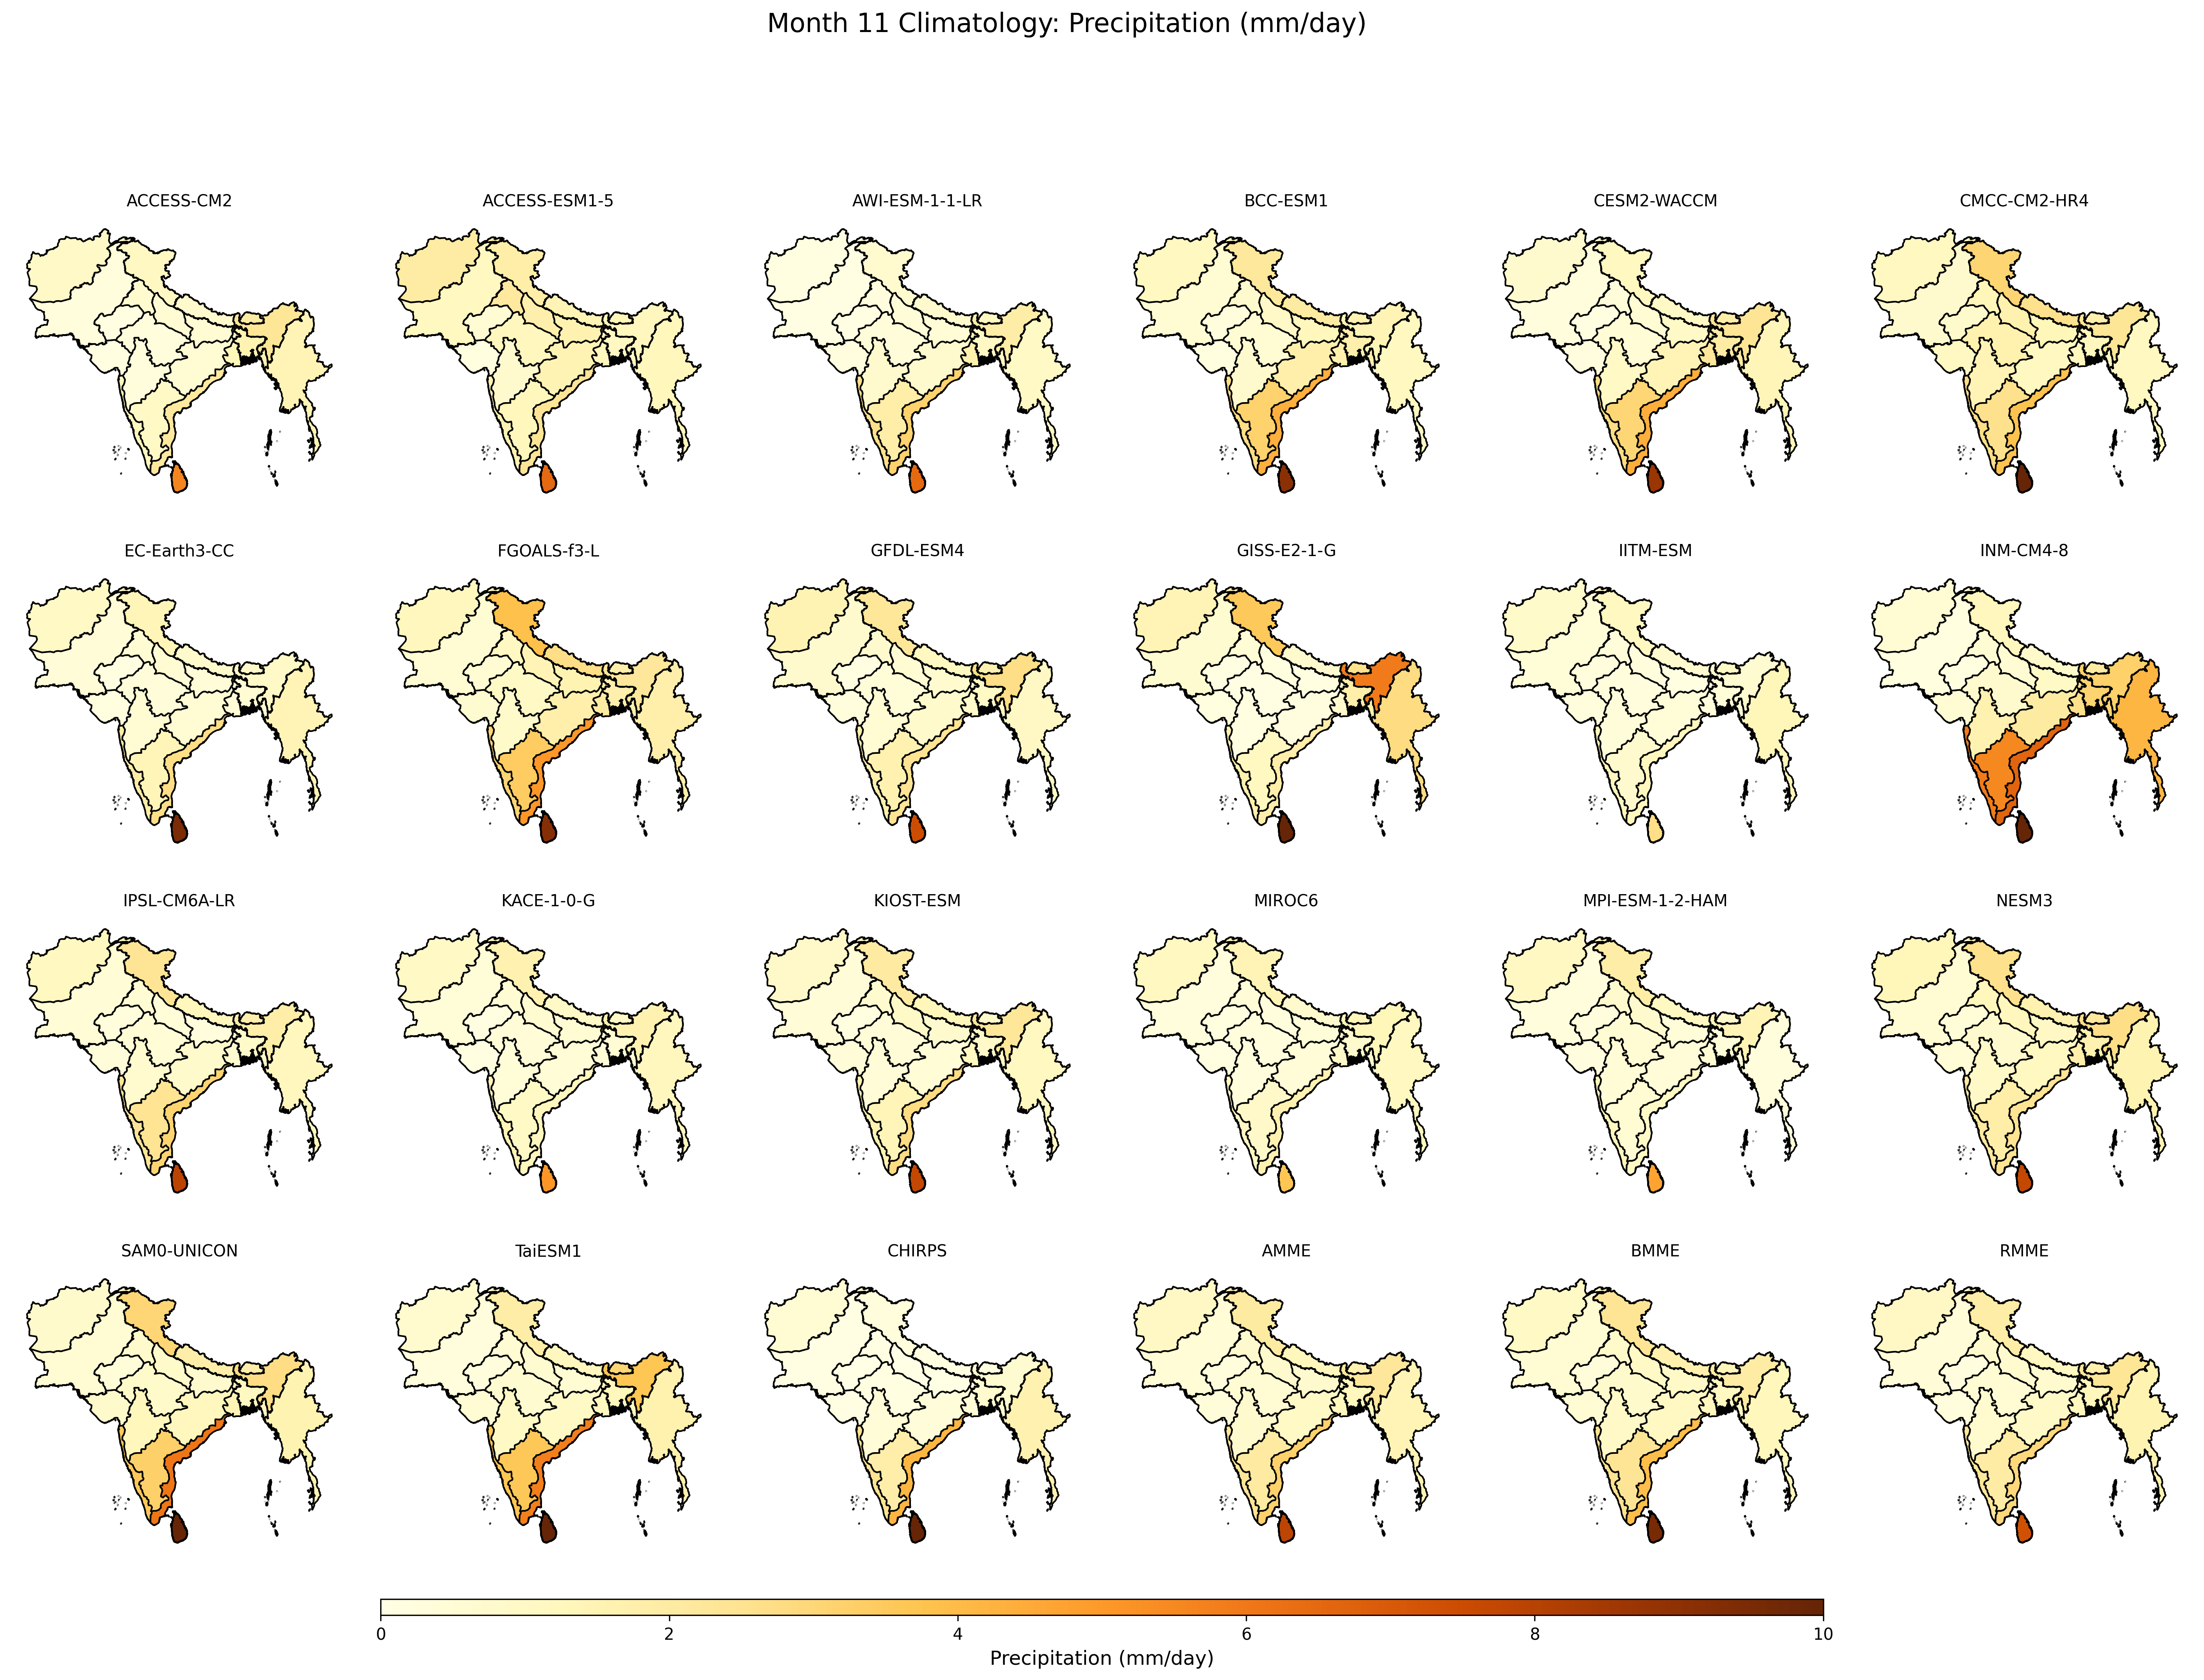

Values plotted in this chart, from the file beside it:
, ACCESS-CM2, ACCESS-ESM1-5, AWI-ESM-1-1-LR, BCC-ESM1, CESM2-WACCM, CMCC-CM2-HR4, EC-Earth3-CC, FGOALS-f3-L, GFDL-ESM4, GISS-E2-1-G, IITM-ESM, INM-CM4-8, IPSL-CM6A-LR, KACE-1-0-G, KIOST-ESM, MIROC6, MPI-ESM-1-2-HAM, NESM3, SAM0-UNICON, TaiESM1, CHIRPS, AMME, BMME
Afghanistan, 0.9237, 1.973, 0.1438, 1.127, 0.7259, 1.164, 0.9876, 1.205, 1.514, 1.425, 0.8302, 0.5185, 1.147, 0.9746, 0.8599, 1.107, 1.06, 1.327, 0.7868, 0.6733, 0.5186, 1.024, 0.9852
Bangladesh, 1.538, 1.055, 1.053, 1.743, 1.947, 1.19, 0.5808, 1.721, 0.9672, 1.765, 0.4079, 3.117, 0.8419, 0.6138, 0.8899, 0.77, 0.3637, 1.618, 1.106, 1.257, 0.698, 1.227, 1.102
Bhutan, 1.993, 1.326, 1.094, 1.589, 1.869, 1.728, 0.8627, 1.793, 1.62, 2.551, 0.9839, 2.084, 1.755, 1.002, 0.798, 1.359, 0.7959, 2.181, 1.803, 3.027, 0.1756, 1.611, 1.356
Myanmar, 1.459, 1.28, 1.014, 1.125, 1.401, 1.132, 1.459, 1.761, 1.034, 2.8, 1.293, 4.155, 1.2, 1.179, 1.168, 1.166, 0.3151, 1.527, 1.544, 1.652, 1.582, 1.483, 1.286
Nepal, 0.7609, 1.472, 0.7133, 2.007, 0.9384, 2.6, 0.8049, 2.711, 1.172, 0.7319, 0.7402, 0.8576, 1.255, 0.9053, 1.32, 0.7744, 1.154, 1.63, 1.832, 1.201, 0.1205, 1.279, 1.713
Pakistan, 0.2983, 1.144, 0.08029, 0.6028, 0.2934, 0.7416, 0.4414, 0.6066, 0.7248, 0.6461, 0.4117, 0.1995, 0.488, 0.4008, 0.4308, 0.3478, 0.294, 0.5641, 0.5094, 0.316, 0.1158, 0.4771, 0.5452
Sri Lanka, 5.593, 6.52, 6.512, 9.091, 8.678, 10.88, 9.472, 9.209, 7.488, 10.42, 2.721, 13, 7.918, 5.103, 7.729, 3.667, 4.718, 7.673, 10.53, 10.72, 10.74, 7.882, 9.539
Zone 1, 1.084, 1.85, 0.6869, 2.193, 1.167, 3.057, 1.404, 3.851, 2.302, 3.551, 1.127, 1.213, 2.396, 1.612, 2.035, 1.471, 1.894, 2.589, 3.038, 1.903, 0.315, 2.021, 2.345
Zone 10, 0.95, 1.27, 1.844, 3.167, 3.01, 2.604, 1.369, 3.419, 1.599, 1.146, 0.7109, 5.528, 2.434, 1.006, 1.399, 0.8722, 0.6056, 1.847, 3.275, 3.579, 1.828, 2.082, 2.363
Zone 11, 2.133, 2.358, 3.178, 4.373, 4.392, 3.756, 2.72, 5.053, 2.444, 1.807, 1.195, 6.67, 3.111, 1.227, 2.795, 1.585, 1.012, 2.45, 6.081, 5.805, 4.174, 3.207, 3.945
Zone 12, 1.284, 1.56, 2.62, 2.713, 2.763, 2.719, 1.931, 3.065, 1.74, 1.703, 1.182, 5.93, 2.418, 1.445, 1.57, 1.031, 1.235, 2.128, 3.573, 3.651, 2.469, 2.313, 2.501
Zone 13, 0.1516, 0.1959, 0.2471, 0.2027, 0.267, 1.088, 0.2182, 0.6582, 0.2907, 0.2016, 0.3316, 0.521, 0.3627, 0.1214, 0.4566, 0.1456, 0.247, 0.4966, 0.8115, 0.5983, 0.1035, 0.3807, 0.5555
Zone 14, 0.1711, 0.5645, 0.08238, 0.3108, 0.137, 0.8134, 0.1245, 0.542, 0.1664, 0.1411, 0.3118, 0.2262, 0.3283, 0.1178, 0.2316, 0.2149, 0.2794, 0.3907, 0.4257, 0.2748, 0.01291, 0.2927, 0.3812
Zone 15, 4.199, 2.747, 11.13, 3.283, 5.16, 3.451, 5.334, 4.546, 2.144, 3.743, 5.492, 7.803, 4.399, 2.481, 3.511, 4.925, 3.41, 3.339, 8.341, 6.682, 8.838, 4.806, 4.784
Zone 2, 2.306, 1.222, 1.876, 1.484, 2.376, 2.33, 0.9216, 2.263, 2.722, 5.9, 0.6357, 3.207, 1.838, 1.579, 2.286, 1.316, 1.424, 2.666, 2.746, 3.695, 0.6353, 2.24, 1.953
Zone 3, 1.353, 1.245, 1.662, 1.713, 2.235, 1.2, 0.452, 2.011, 0.8283, 0.7298, 0.3285, 2.644, 0.6507, 0.506, 1.147, 0.8952, 0.5109, 1.776, 1.413, 1.14, 0.466, 1.222, 1.185
Zone 4, 0.5626, 1.593, 0.4739, 1.277, 0.9095, 1.335, 0.4337, 1.55, 0.7018, 0.1661, 0.1861, 0.9813, 0.3355, 0.6048, 0.7763, 0.4119, 0.4019, 1.033, 0.7757, 0.6201, 0.05201, 0.7565, 0.9195
Zone 5, 0.5831, 1.729, 0.3991, 0.9066, 0.5778, 1.669, 0.5399, 1.415, 0.6243, 0.2138, 0.2849, 0.5938, 0.4126, 0.6459, 0.9112, 0.3327, 0.7653, 1.201, 0.8405, 0.6525, 0.03631, 0.765, 0.9735
Zone 6, 0.703, 2.119, 0.2596, 0.7758, 0.3854, 1.349, 0.5266, 1.075, 0.7168, 0.4718, 0.3829, 0.5191, 0.5692, 0.5603, 0.6787, 0.4591, 0.7316, 1.252, 0.7966, 0.5619, 0.1031, 0.7447, 0.8254
Zone 7, 0.5277, 1.485, 0.7696, 1.788, 1.436, 1.167, 0.6144, 1.794, 0.7937, 0.2369, 0.401, 2.026, 0.7892, 0.5045, 0.5061, 0.4395, 0.4401, 1.101, 1.226, 0.9654, 0.3772, 0.9506, 1.06
Zone 8, 0.3433, 1.224, 0.3733, 0.6035, 0.4923, 1.646, 0.3525, 0.9646, 0.3995, 0.1062, 0.3065, 0.7528, 0.4943, 0.4497, 0.4547, 0.2962, 0.5213, 0.7694, 0.8535, 0.6277, 0.1216, 0.6016, 0.7821
Zone 9, 0.293, 0.7411, 0.7617, 0.7491, 1.004, 1.478, 0.5706, 0.833, 0.5817, 0.1402, 0.3656, 1.632, 0.6896, 0.4143, 0.4486, 0.3057, 0.4946, 0.9089, 1.28, 0.9912, 0.4467, 0.7341, 0.9053
